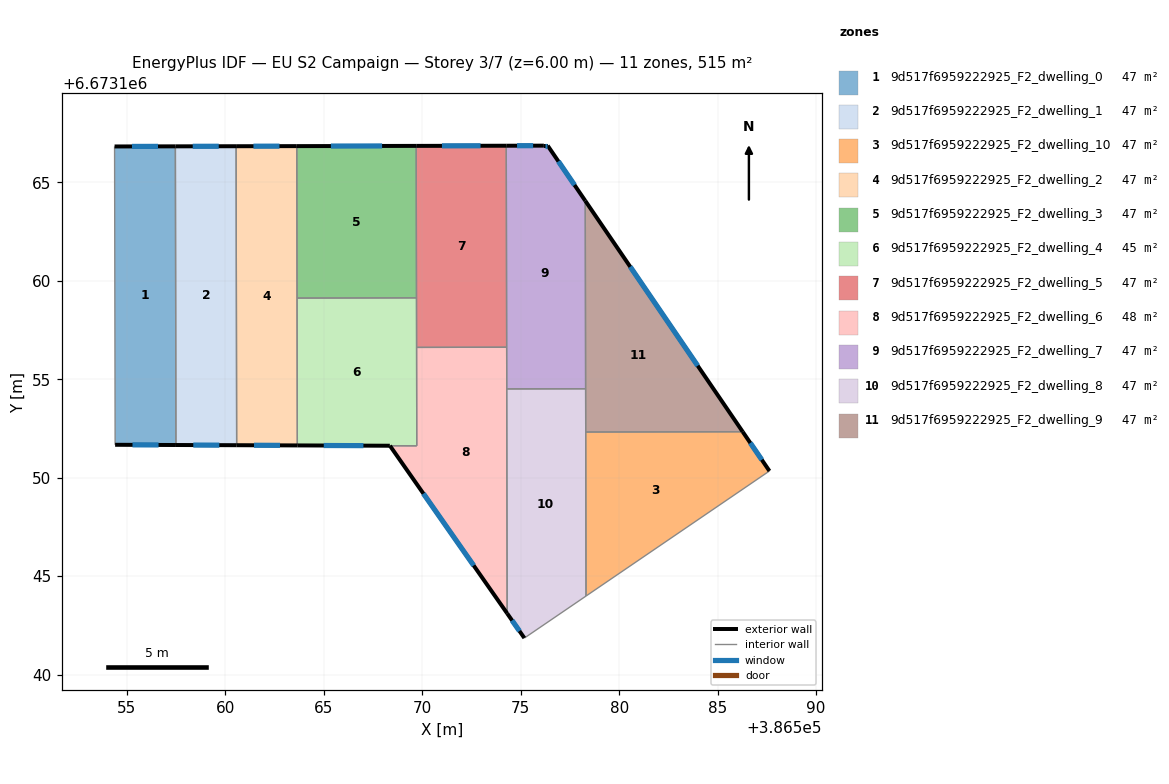
=== STOREY PLAN SPEC (per zone: floor XY polygon, exterior-wall plan segments, windows/doors) ===
zone 1: 9d517f6959222925_F2_dwelling_0  (46.8 m²)
  floor: (386557.46, 6673166.83) (386557.49, 6673151.66) (386554.40, 6673151.67) (386554.37, 6673166.82)
  exterior wall: (386554.40, 6673151.67) – (386557.49, 6673151.66)  [3.1 m]
    window: (386555.28, 6673151.67) – (386556.61, 6673151.66)  [1.7 m²]
  exterior wall: (386557.46, 6673166.83) – (386554.37, 6673166.82)  [3.1 m]
    window: (386556.58, 6673166.83) – (386555.26, 6673166.82)  [1.7 m²]
  interior walls: 2
zone 2: 9d517f6959222925_F2_dwelling_1  (46.8 m²)
  floor: (386560.54, 6673166.83) (386560.57, 6673151.65) (386557.49, 6673151.66) (386557.46, 6673166.83)
  exterior wall: (386557.49, 6673151.66) – (386560.57, 6673151.65)  [3.1 m]
    window: (386558.37, 6673151.66) – (386559.69, 6673151.65)  [1.7 m²]
  exterior wall: (386560.54, 6673166.83) – (386557.46, 6673166.83)  [3.1 m]
    window: (386559.66, 6673166.83) – (386558.34, 6673166.83)  [1.7 m²]
  interior walls: 2
zone 3: 9d517f6959222925_F2_dwelling_10  (46.8 m²)
  floor: (386586.27, 6673152.33) (386587.63, 6673150.34) (386578.31, 6673143.99) (386578.30, 6673152.32)
  exterior wall: (386587.63, 6673150.34) – (386586.27, 6673152.33)  [2.4 m]
    window: (386587.24, 6673150.91) – (386586.66, 6673151.76)  [1.3 m²]
  interior walls: 3
zone 4: 9d517f6959222925_F2_dwelling_2  (46.8 m²)
  floor: (386563.63, 6673166.84) (386563.65, 6673151.64) (386560.57, 6673151.65) (386560.54, 6673166.83)
  exterior wall: (386560.57, 6673151.65) – (386563.65, 6673151.64)  [3.1 m]
    window: (386561.45, 6673151.65) – (386562.77, 6673151.64)  [1.7 m²]
  exterior wall: (386563.63, 6673166.84) – (386560.54, 6673166.83)  [3.1 m]
    window: (386562.75, 6673166.84) – (386561.43, 6673166.83)  [1.7 m²]
  interior walls: 3
zone 5: 9d517f6959222925_F2_dwelling_3  (46.8 m²)
  floor: (386569.69, 6673166.85) (386569.71, 6673159.13) (386563.64, 6673159.12) (386563.63, 6673166.84)
  exterior wall: (386569.69, 6673166.85) – (386563.63, 6673166.84)  [6.1 m]
    window: (386567.96, 6673166.85) – (386565.36, 6673166.84)  [3.3 m²]
  interior walls: 3
zone 6: 9d517f6959222925_F2_dwelling_4  (45.5 m²)
  floor: (386569.71, 6673159.13) (386569.72, 6673151.62) (386563.65, 6673151.64) (386563.64, 6673159.12)
  exterior wall: (386563.65, 6673151.64) – (386568.35, 6673151.62)  [4.7 m]
    window: (386565.00, 6673151.63) – (386567.01, 6673151.63)  [2.6 m²]
  interior walls: 5
zone 7: 9d517f6959222925_F2_dwelling_5  (46.8 m²)
  floor: (386574.27, 6673166.86) (386574.28, 6673156.63) (386569.71, 6673156.62) (386569.69, 6673166.85)
  exterior wall: (386574.27, 6673166.86) – (386569.69, 6673166.85)  [4.6 m]
    window: (386572.96, 6673166.86) – (386571.00, 6673166.85)  [2.5 m²]
  interior walls: 4
zone 8: 9d517f6959222925_F2_dwelling_6  (48.1 m²)
  floor: (386574.28, 6673156.63) (386574.31, 6673143.11) (386568.36, 6673151.62) (386569.72, 6673151.62) (386569.71, 6673156.62)
  exterior wall: (386568.36, 6673151.62) – (386574.31, 6673143.11)  [10.4 m]
    window: (386570.06, 6673149.19) – (386572.61, 6673145.54)  [5.7 m²]
  interior walls: 5
zone 9: 9d517f6959222925_F2_dwelling_7  (46.8 m²)
  floor: (386576.37, 6673166.86) (386578.28, 6673164.06) (386578.29, 6673154.52) (386574.29, 6673154.51) (386574.27, 6673166.86) (386576.17, 6673166.86)
  exterior wall: (386576.37, 6673166.86) – (386576.17, 6673166.86)  [0.2 m]
    window: (386576.31, 6673166.86) – (386576.23, 6673166.86)  [0.1 m²]
  exterior wall: (386578.28, 6673164.06) – (386576.37, 6673166.86)  [3.4 m]
    window: (386577.73, 6673164.86) – (386576.91, 6673166.06)  [1.9 m²]
  exterior wall: (386576.17, 6673166.86) – (386574.27, 6673166.86)  [1.9 m]
    window: (386575.63, 6673166.86) – (386574.81, 6673166.86)  [1.1 m²]
  interior walls: 4
zone 10: 9d517f6959222925_F2_dwelling_8  (46.8 m²)
  floor: (386578.29, 6673154.52) (386578.31, 6673143.99) (386575.18, 6673141.86) (386574.31, 6673143.11) (386574.29, 6673154.51)
  exterior wall: (386574.31, 6673143.11) – (386575.18, 6673141.86)  [1.5 m]
    window: (386574.56, 6673142.75) – (386574.93, 6673142.21)  [0.8 m²]
  interior walls: 5
zone 11: 9d517f6959222925_F2_dwelling_9  (46.8 m²)
  floor: (386578.28, 6673164.06) (386586.27, 6673152.33) (386578.30, 6673152.32)
  exterior wall: (386586.27, 6673152.33) – (386578.28, 6673164.06)  [14.2 m]
    window: (386583.99, 6673155.68) – (386580.56, 6673160.71)  [7.8 m²]
  interior walls: 3

=== DERIVED (storey summary) ===
Building: EU S2 Campaign
Storey: 3 of 7  (floor level z = 6.00 m)
Storey gross floor area: 514.9 m²
Zones on this storey: 11
  - 9d517f6959222925_F2_dwelling_0: floor 46.8 m²; exterior wall 6.2 m (18.5 m²); 2 window(s) 3.4 m²; WWR 18.4%
  - 9d517f6959222925_F2_dwelling_1: floor 46.8 m²; exterior wall 6.2 m (18.5 m²); 2 window(s) 3.4 m²; WWR 18.4%
  - 9d517f6959222925_F2_dwelling_10: floor 46.8 m²; exterior wall 2.4 m (7.2 m²); 1 window(s) 1.3 m²; WWR 18.4%
  - 9d517f6959222925_F2_dwelling_2: floor 46.8 m²; exterior wall 6.2 m (18.5 m²); 2 window(s) 3.4 m²; WWR 18.4%
  - 9d517f6959222925_F2_dwelling_3: floor 46.8 m²; exterior wall 6.1 m (18.2 m²); 1 window(s) 3.3 m²; WWR 18.4%
  - 9d517f6959222925_F2_dwelling_4: floor 45.5 m²; exterior wall 4.7 m (14.1 m²); 1 window(s) 2.6 m²; WWR 18.4%
  - 9d517f6959222925_F2_dwelling_5: floor 46.8 m²; exterior wall 4.6 m (13.7 m²); 1 window(s) 2.5 m²; WWR 18.4%
  - 9d517f6959222925_F2_dwelling_6: floor 48.1 m²; exterior wall 10.4 m (31.2 m²); 1 window(s) 5.7 m²; WWR 18.4%
  - 9d517f6959222925_F2_dwelling_7: floor 46.8 m²; exterior wall 5.5 m (16.5 m²); 3 window(s) 3.0 m²; WWR 18.4%
  - 9d517f6959222925_F2_dwelling_8: floor 46.8 m²; exterior wall 1.5 m (4.6 m²); 1 window(s) 0.8 m²; WWR 18.4%
  - 9d517f6959222925_F2_dwelling_9: floor 46.8 m²; exterior wall 14.2 m (42.6 m²); 1 window(s) 7.8 m²; WWR 18.4%
Zone adjacency (shared interzone walls):
  - 9d517f6959222925_F2_dwelling_0 ↔ 9d517f6959222925_F2_dwelling_1
  - 9d517f6959222925_F2_dwelling_1 ↔ 9d517f6959222925_F2_dwelling_2
  - 9d517f6959222925_F2_dwelling_10 ↔ 9d517f6959222925_F2_dwelling_8
  - 9d517f6959222925_F2_dwelling_10 ↔ 9d517f6959222925_F2_dwelling_9
  - 9d517f6959222925_F2_dwelling_2 ↔ 9d517f6959222925_F2_dwelling_3
  - 9d517f6959222925_F2_dwelling_2 ↔ 9d517f6959222925_F2_dwelling_4
  - 9d517f6959222925_F2_dwelling_3 ↔ 9d517f6959222925_F2_dwelling_4
  - 9d517f6959222925_F2_dwelling_3 ↔ 9d517f6959222925_F2_dwelling_5
  - 9d517f6959222925_F2_dwelling_4 ↔ 9d517f6959222925_F2_dwelling_5
  - 9d517f6959222925_F2_dwelling_4 ↔ 9d517f6959222925_F2_dwelling_6
  - 9d517f6959222925_F2_dwelling_5 ↔ 9d517f6959222925_F2_dwelling_6
  - 9d517f6959222925_F2_dwelling_5 ↔ 9d517f6959222925_F2_dwelling_7
  - 9d517f6959222925_F2_dwelling_6 ↔ 9d517f6959222925_F2_dwelling_7
  - 9d517f6959222925_F2_dwelling_6 ↔ 9d517f6959222925_F2_dwelling_8
  - 9d517f6959222925_F2_dwelling_7 ↔ 9d517f6959222925_F2_dwelling_8
  - 9d517f6959222925_F2_dwelling_7 ↔ 9d517f6959222925_F2_dwelling_9
  - 9d517f6959222925_F2_dwelling_8 ↔ 9d517f6959222925_F2_dwelling_9